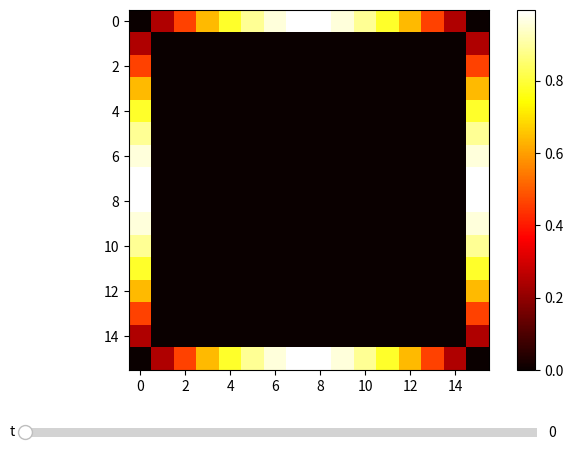

The matplotlib source for this figure:
import numpy as np
import matplotlib.pyplot as plt
from matplotlib.widgets import Slider

def phi(ax, L=1):
    return 1 - ax ** 2 / L ** 2


#Tridiagonal matrix algorithm
def tma(a, b, c, d):
    n = len(a)
    sol = np.zeros(n)

    for i in range(1, n):
        w = a[i] / b[i - 1]
        b[i] = b[i] - w * c[i - 1]
        d[i] = d[i] - w * d[i - 1]

    sol[n - 1] = d[n - 1] / b[n - 1]
    for i in reversed(range(n - 1)):
        sol[i] = (d[i] - c[i] * sol[i + 1]) / b[i]
        
    return sol

def local_unidimentional_method(t: np.array, x: np.array, y: np.array):
    dt = t[1] - t[0]
    dx = x[1] - x[0]
    dy = y[1] - y[0]

    u = np.zeros(shape=(t.shape[0], x.shape[0], y.shape[0]))
    w = np.zeros(shape=(2 * t.shape[0], x.shape[0], y.shape[0]))

    for j in range(0, 2 * t.shape[0] - 2, 2):
        w[:, 0, :] = phi(y)
        w[:, -1, :] = phi(y)
        w[:, :, 0] = phi(x)
        w[:, :, -1] = phi(x)
        
        # Fill matrix (x - implicit, y - explicit)
        A_x = np.full(x.shape[0], - dt /2/ dx**2)
        B_x = np.full(x.shape[0], 1 + dt /2/ dx**2)
        C_x = np.full(x.shape[0], - dt /2/ dx**2)
        D_x = np.zeros(x.shape[0])
        # Bound conditions 
        B_x[0] = 1
        B_x[-1] = 1

        for m in range(1, y.shape[0] - 1):
            D_x[0] = phi(y[m])
            D_x[-1] = phi(y[m])
            for n in range(1, x.shape[0]-1):
                D_x[n] = w[j,n,m] + dt/2/dy**2 * (w[j,n,m+1] - 2*w[j,n,m] + w[j,n,m-1])
            w[j+1,m,:] = tma(A_x, B_x, C_x, D_x)
        
        # Fill matrix (x - explicit, y - implicit)
        A_y = np.full(y.shape[0], - dt /2/ dy**2)
        B_y = np.full(y.shape[0], 1 + dt / dy**2)
        C_y = np.full(y.shape[0], - dt /2/ dy**2)
        D_y = np.zeros(y.shape[0])
        # Bound conditions
        B_y[0] = 1
        B_y[-1] = 1

        for n in range(1, x.shape[0] - 1):
            D_y[0] = phi(x[n])
            D_y[-1] = phi(x[n])
            for m in range(1, y.shape[0]-1):
                D_y[m] = w[j+1,n,m] + dt/2/dx**2 * (w[j+1,n+1,m] - 2*w[j+1,n,m] + w[j+1,n-1,m])
            w[j+2,:,n] = tma(A_y, B_y, C_y, D_y)

    for i in range(0, t.shape[0] - 1):
        u[i] =  w[2*i]
    return u
        

def pseudoviscosity_method(t: np.array, x: np.array, y: np.array, eps=1000):
    dt = t[1] - t[0]
    dx = x[1] - x[0]
    dy = y[1] - y[0]

    if(dt > 0.5 / (1/dx**2 + 1/dy**2)):
        print("Scheme not stable. Return to base. over.")
        return

    u = np.zeros(shape=(t.shape[0], x.shape[0], y.shape[0]))
    # Bound conditions
    u[:, 0, :] = phi(y)
    u[:, -1, :] = phi(y)
    u[:, :, 0] = phi(x)
    u[:, :, -1] = phi(x)

    for n in range(t.shape[0] - 1):
        diff = u[n,:,:]
        #while np.max(np.abs(diff)) > eps:
        for k in range(eps):
            for i, j in zip(range(1, x.shape[0] - 1), range(1, y.shape[0] - 1)):
                u[n+1,i,j] = u[n,i,j] + dt * ((u[n,i+1,j] - 2*u[n,i,j] + u[n,i-1,j])/dx**2 + \
                                            +(u[n,i,j+1] - 2*u[n,i,j] + u[n,i,j-1])/dy**2)
                #print(f'n = {n}; i = {i}; j = {j}')
                #print(u[n,i+1,j], u[n,i,j], u[n,i-1,j])
                #print(u[n,i,j+1],u[n,i,j], u[n,i,j-1])
            diff = u[n+1,:,:] - u[n,:,:]

    #print(f'Converge in {n} iterations')
    return u

def update():
    global slider_time
    global graph_axes
    global u
    global clb
    
    graph_axes.clear()
    clb.remove()
    im = graph_axes.imshow(u[slider_time.val, :, :], cmap='hot')
    clb=plt.colorbar(im, ax=graph_axes)

    plt.draw()

def onChangeSlider(value):
    update()

L = 1
N = 256
t = np.linspace(0, 1, N)
x = np.linspace(-L, L, 16)
y = np.linspace(-L, L, 16)

u = pseudoviscosity_method(t, x, y)
#u = local_unidimentional_method(t, x, y)

fig, graph_axes = plt.subplots()
fig.subplots_adjust(left=0.07, right=0.95, top=0.95, bottom=0.2)

ax_slider_time = plt.axes([0.05, 0.05, 0.8, 0.04])
slider_time = Slider(ax_slider_time, label='t', valmin=0, valmax=N-2, valinit=0, valstep=1) 

slider_time.on_changed(onChangeSlider)

im = graph_axes.imshow(u[0, :, :], cmap='hot')
clb=plt.colorbar(im, ax=graph_axes)

plt.show()